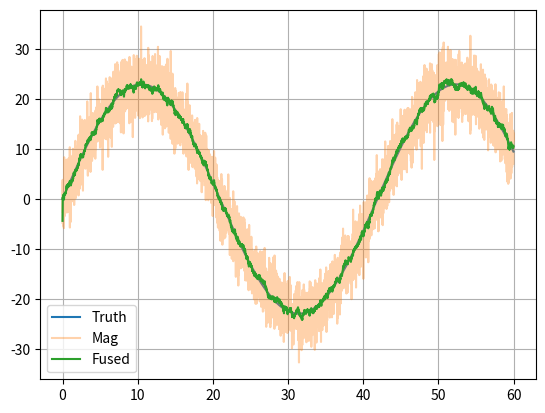

Write Python code to recreate this figure.
import numpy as np
import matplotlib.pyplot as plt
def wrap(a): return (a+np.pi)%(2*np.pi)-np.pi
rng=np.random.default_rng(8); dt=.01; t=np.arange(0,60,dt); th=.4*np.sin(.15*t); rate=np.gradient(th,dt); gyro=rate+np.deg2rad(.3)+rng.normal(0,np.deg2rad(.08),len(t)); mag=th+rng.normal(0,np.deg2rad(3),len(t)); x=0.; P=np.deg2rad(10)**2; q=np.deg2rad(.15)**2; r=np.deg2rad(3)**2; est=[]
for k in range(len(t)):
 x=wrap(x+gyro[k]*dt); P+=q; y=wrap(mag[k]-x); K=P/(P+r); x=wrap(x+K*y); P=(1-K)*P; est.append(x)
plt.plot(t,np.rad2deg(th),label='Truth'); plt.plot(t,np.rad2deg(mag),alpha=.35,label='Mag'); plt.plot(t,np.rad2deg(est),label='Fused'); plt.grid(); plt.legend(); plt.show()
